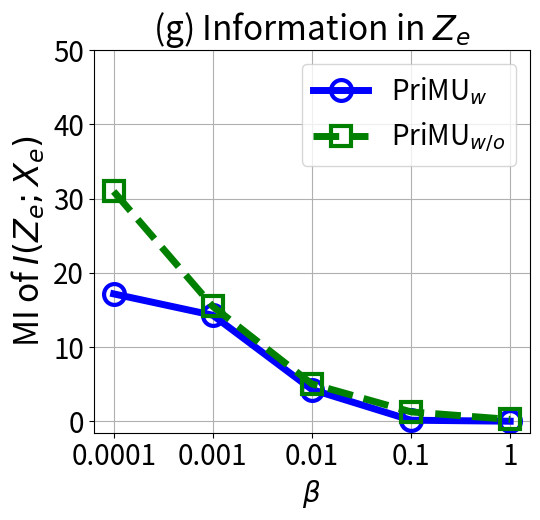

Generate this figure with matplotlib:


import numpy as np
import matplotlib.pyplot as plt

epsilon = 3
beta = 1 / epsilon


x=[1, 2, 3, 4, 5]
# validation_for_plt =[97,95.8600, 94.9400, 93.5400, 93.2400]
# attack_for_plt=[0, 0.3524, 0, 0.1762, 0.1762]
# basic_for_plt=[99.8, 99.8, 99.8, 99.8, 99.8]

labels = ['0.0001', '0.001', '0.01', '0.1', '1' ]
unl_org_0= [9.36, 20.76, 4.664, 0.397, 0.14]
unl_org = [117.658,  103.09, 86.82, 70.335, 90.96]


unl_hess_r = [4.951407, 4.9514073, 4.951407, 4.951407, 4.951407]
unl_vbu = [52.9582, 52.9582, 52.9582, 52.9582, 52.9582]

unl_ss_w = [17.1671, 14.293, 4.291, 0.16, 0.021955]
unl_ss_wo = [30.9556, 15.47563, 5.0408, 1.27988, 0.2663]



plt.figure(figsize=(5.5, 5.3))
l_w=5
m_s=15
marker_s = 3
markevery=1
#plt.figure(figsize=(8, 5.3))
#plt.plot(x, unl_fr, color='blue', marker='^', label='Retrain',linewidth=l_w, markersize=m_s)
plt.plot(x, unl_ss_w, linestyle='-', color='b', marker='o', fillstyle='none', markevery=markevery,
         label='PriMU$_{w}$', linewidth=l_w, markersize=m_s, markeredgewidth=marker_s)

#plt.plot(x, unl_ss_w, color='g',  marker='*',  label='PriMU$_{w}$',linewidth=l_w, markersize=m_s)
plt.plot(x, unl_ss_wo, linestyle='--', color='g',  marker='s', fillstyle='none', markevery=markevery,
         label='PriMU$_{w/o}$',linewidth=l_w, markersize=m_s, markeredgewidth=marker_s)

# plt.plot(x, unl_vbu, linestyle=':', color='r',  marker='^', fillstyle='none', markevery=markevery,
#          label='VBU', linewidth=l_w,  markersize=m_s, markeredgewidth=marker_s)
#
# plt.plot(x, unl_hess_r, linestyle='-.', color='k',  marker='D', fillstyle='none', markevery=markevery,
#          label='HBFU',linewidth=l_w, markersize=m_s, markeredgewidth=marker_s)



#plt.plot(x, unl_vibu, color='silver',  marker='d',  label='VIBU',linewidth=4,  markersize=10)

# plt.plot(x, y_sa03, color='r',  marker='2',  label='AAAI21 A_acc, pr=0.3',linewidth=3, markersize=8)
# plt.plot(x, y_sa05, color='darkblue',  marker='4',  label='AAAI21 A_acc, pr=0.5',linewidth=3, markersize=8)
# plt.plot(x, y_ma03, color='darkviolet',  marker='3',  label='FedMC A_acc, pr=0.3',linewidth=3, markersize=8)
# plt.plot(x, y_ma05, color='cyan',  marker='p',  label='FedMC A_acc, pr=0.5',linewidth=3, markersize=8)


plt.grid()
leg = plt.legend(fancybox=True, shadow=True)
# plt.xlabel('Malicious Client Ratio (%)' ,fontsize=16)
plt.ylabel('MI of $I(Z_e;X_e)$' ,fontsize=24)
my_y_ticks = np.arange(0 ,51,10)
plt.yticks(my_y_ticks,fontsize=20)
plt.xlabel('$\\beta$' ,fontsize=20)

plt.xticks(x, labels, fontsize=20)
# plt.title('CIFAR10 IID')
plt.title('(g) Information in $Z_e$', fontsize=24)
plt.legend(loc='best',fontsize=20)
plt.tight_layout()
#plt.title("MNIST")
plt.rcParams['figure.figsize'] = (2.0, 1)
plt.rcParams['image.interpolation'] = 'nearest'
plt.rcParams['figure.subplot.left'] = 0.11
plt.rcParams['figure.subplot.bottom'] = 0.08
plt.rcParams['figure.subplot.right'] = 0.977
plt.rcParams['figure.subplot.top'] = 0.969
plt.savefig('cifar100_mi_beta_curve.pdf', format='pdf', dpi=200)
plt.show()